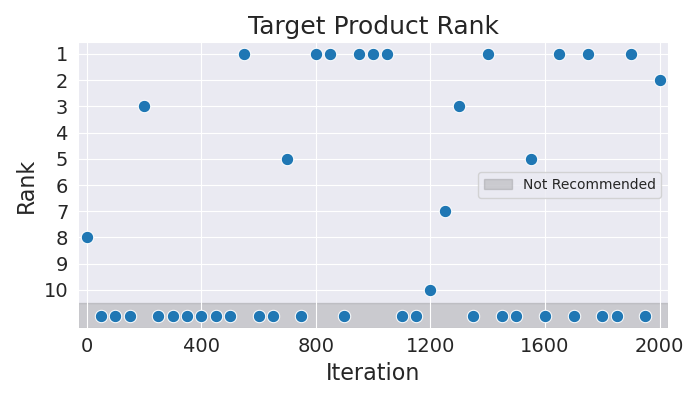

Values plotted in this chart, from the file beside it:
Iteration, Rank
0, 8
50, 11
100, 11
150, 11
200, 3
250, 11
300, 11
350, 11
400, 11
450, 11
500, 11
550, 1
600, 11
650, 11
700, 5
750, 11
800, 1
850, 1
900, 11
950, 1
1000, 1
1050, 1
1100, 11
1150, 11
1200, 10
1250, 7
1300, 3
1350, 11
1400, 1
1450, 11
1500, 11
1550, 5
1600, 11
1650, 1
1700, 11
1750, 1
1800, 11
1850, 11
1900, 1
1950, 11
2000, 2
